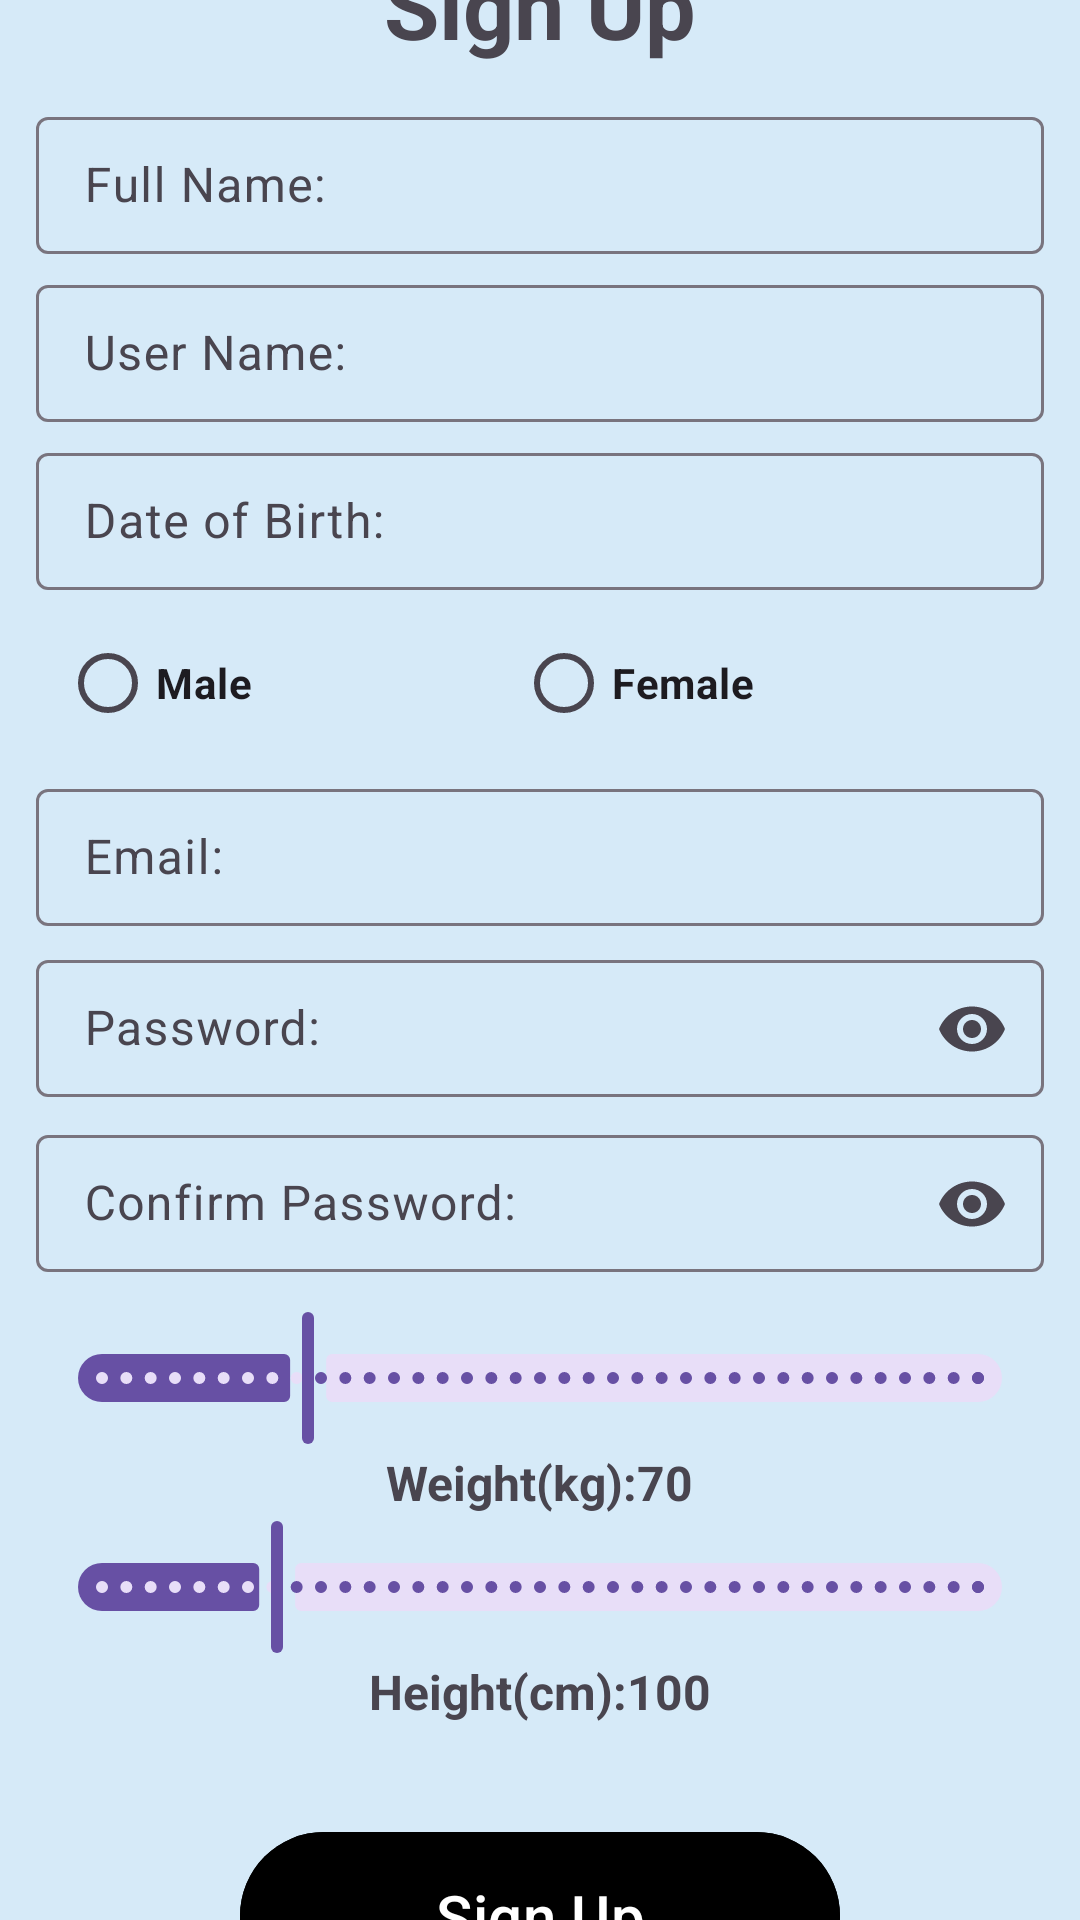

Layout XML and referenced resources for this Android screen:
<!-- AndroidManifest.xml: application theme Theme.FitForge -->
<!-- res/layout/activity_workout_reg.xml -->
<?xml version="1.0" encoding="utf-8"?>
<LinearLayout xmlns:android="http://schemas.android.com/apk/res/android"
    xmlns:app="http://schemas.android.com/apk/res-auto"
    xmlns:tools="http://schemas.android.com/tools"
    android:id="@+id/svRegister"
    android:background="@color/blue_light"
    android:layout_width="match_parent"
    android:layout_height="match_parent"
    android:fitsSystemWindows="true"
    android:gravity="center"
    android:orientation="vertical"
    tools:context=".WorkoutRegActivity">


    <TextView
        android:layout_width="match_parent"
        android:layout_height="wrap_content"
        android:layout_marginTop="28dp"
        android:text="Sign Up"
        android:textAlignment="center"
        android:textSize="30sp"
        android:textStyle="bold" />


    <LinearLayout
        android:id="@+id/framelayout"
        android:layout_width="match_parent"
        android:layout_height="wrap_content"
        android:layout_margin="12dp"
        android:orientation="vertical">

        <com.google.android.material.textfield.TextInputLayout
            android:layout_width="match_parent"
            android:layout_height="wrap_content">

            <com.google.android.material.textfield.TextInputEditText
                android:id="@+id/editFullName"
                android:layout_width="match_parent"
                android:layout_height="wrap_content"
                android:hint="Full Name:"
                android:inputType="text"
                android:paddingHorizontal="8dp"
                android:paddingVertical="12dp" />

        </com.google.android.material.textfield.TextInputLayout>

        <com.google.android.material.textfield.TextInputLayout
            android:layout_width="match_parent"
            android:layout_height="wrap_content"
            android:layout_marginTop="5dp">

            <com.google.android.material.textfield.TextInputEditText
                android:id="@+id/editUname"
                android:layout_width="match_parent"
                android:layout_height="wrap_content"
                android:hint="User Name:"
                android:inputType="text"
                android:paddingHorizontal="8dp"
                android:paddingVertical="12dp" />

        </com.google.android.material.textfield.TextInputLayout>


        <com.google.android.material.textfield.TextInputLayout
            android:layout_width="match_parent"
            android:layout_height="wrap_content"
            android:layout_marginTop="5dp">

            <com.google.android.material.textfield.TextInputEditText
                android:id="@+id/editDoB"
                android:layout_width="match_parent"
                android:layout_height="wrap_content"
                android:hint="Date of Birth:"
                android:inputType="text"
                android:paddingHorizontal="8dp"
                android:paddingVertical="12dp" />

        </com.google.android.material.textfield.TextInputLayout>

        <com.google.android.material.textfield.TextInputLayout
            android:layout_width="match_parent"
            android:layout_height="wrap_content"
            android:layout_marginTop="6dp">

            <RadioGroup
                android:id="@+id/radioGender"
                android:layout_width="match_parent"
                android:layout_height="wrap_content"
                android:orientation="horizontal"
                android:paddingHorizontal="8dp"
                android:paddingVertical="1dp">

                <RadioButton
                    android:id="@+id/radioMale"
                    android:layout_width="wrap_content"
                    android:layout_height="wrap_content"
                    android:layout_weight="1"
                    android:text="Male"
                    android:textStyle="bold" />

                <RadioButton
                    android:id="@+id/radioFemale"
                    android:layout_width="wrap_content"
                    android:layout_height="wrap_content"
                    android:layout_weight="1"
                    android:text="Female"
                    android:textStyle="bold" />
            </RadioGroup>

        </com.google.android.material.textfield.TextInputLayout>

        <com.google.android.material.textfield.TextInputLayout
            android:layout_width="match_parent"
            android:layout_height="wrap_content"
            android:layout_marginTop="5dp">

            <com.google.android.material.textfield.TextInputEditText
                android:id="@+id/editEmail"
                android:layout_width="match_parent"
                android:layout_height="wrap_content"
                android:hint="Email:"
                android:inputType="textEmailAddress"
                android:paddingHorizontal="8dp"
                android:paddingVertical="12dp" />

        </com.google.android.material.textfield.TextInputLayout>


        <com.google.android.material.textfield.TextInputLayout
            android:layout_width="match_parent"
            android:layout_height="wrap_content"
            android:layout_marginTop="5dp"
            app:endIconMode="password_toggle">

            <com.google.android.material.textfield.TextInputEditText
                android:id="@+id/editpsw"
                android:layout_width="match_parent"
                android:layout_height="wrap_content"
                android:hint="Password:"
                android:inputType="textPassword"
                android:maxLength="10"
                android:paddingHorizontal="8dp"
                android:paddingVertical="12dp" />

        </com.google.android.material.textfield.TextInputLayout>

        <com.google.android.material.textfield.TextInputLayout
            android:layout_width="match_parent"
            android:layout_height="wrap_content"
            android:layout_marginTop="5dp"
            app:endIconMode="password_toggle">

            <com.google.android.material.textfield.TextInputEditText
                android:id="@+id/editcpsw"
                android:layout_width="match_parent"
                android:layout_height="wrap_content"
                android:hint="Confirm Password:"
                android:inputType="textPassword"
                android:maxLength="10"
                android:paddingHorizontal="8dp"
                android:paddingVertical="12dp" />
        </com.google.android.material.textfield.TextInputLayout>

        <com.google.android.material.slider.Slider
            android:id="@+id/sldWeight"
            android:layout_width="match_parent"
            android:layout_height="wrap_content"
            android:layout_marginTop="10dp"
            android:contentDescription="Weight"
            android:stepSize="1"
            android:value="70"
            android:valueFrom="30"
            android:valueTo="200" />

        <TextView
            android:id="@+id/sldValWeight"
            android:layout_width="wrap_content"
            android:layout_height="wrap_content"
            android:layout_gravity="center"
            android:text="Weight(kg):70"
            android:textSize="16sp"
            android:textStyle="bold" />

        <com.google.android.material.slider.Slider
            android:id="@+id/sldHeight"
            android:layout_width="match_parent"
            android:layout_height="wrap_content"
            android:contentDescription="Height"
            android:stepSize="1"
            android:value="100"
            android:valueFrom="50"
            android:valueTo="300" />

        <TextView
            android:id="@+id/sldValHeight"
            android:layout_width="wrap_content"
            android:layout_height="wrap_content"
            android:layout_gravity="center"
            android:text="Height(cm):100"
            android:textSize="16sp"
            android:textStyle="bold" />

    </LinearLayout>

    <com.google.android.material.button.MaterialButton
        android:id="@+id/butnReg"
        android:layout_width="200dp"
        android:layout_height="60dp"
        android:layout_margin="20dp"
        android:backgroundTint="@color/black"
        android:insetBottom="0dp"
        android:text="Sign Up"
        android:textSize="20dp" />

</LinearLayout>
<!-- resources referenced by this layout -->
<resources>
  <color name="black">#FF000000</color>
  <color name="blue_light">#D6EAF8</color>
  <style name="Theme.FitForge" parent="Base.Theme.FitForge" />
  <style name="Base.Theme.FitForge" parent="Theme.Material3.DayNight.NoActionBar">
          
          
      </style>
</resources>
